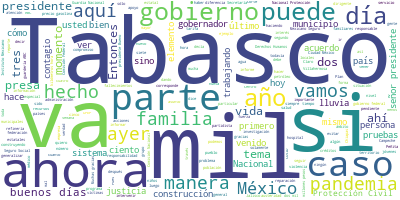

Data behind this chart, as committed beside it:
Participante, Texto, Sentimiento, Palabras, Dia, Mes, Anio
PRESIDENTE ANDRES MANUEL LOPEZ OBRADOR, Buenos días., 0.9384, 2, 5, 6, 2020
PRESIDENTE ANDRES MANUEL LOPEZ OBRADOR, Vamos a iniciar esta conferencia en Vill…, 0.5314, 50, 5, 6, 2020
PRESIDENTE ANDRES MANUEL LOPEZ OBRADOR, En esta ocasión vamos a escuchar el info…, 0.2741, 30, 5, 6, 2020
PRESIDENTE ANDRES MANUEL LOPEZ OBRADOR, Vamos a tener un informe especial de Zoé…, 0.0673, 73, 5, 6, 2020
PRESIDENTE ANDRES MANUEL LOPEZ OBRADOR, Ese es el programa para hoy. Terminando …, 0.505, 13, 5, 6, 2020
ADAN AUGUSTO LOPEZ HERNANDEZ, Muy buenos días, señor presidente, con s…, 0.6321, 8, 5, 6, 2020
ADAN AUGUSTO LOPEZ HERNANDEZ, Básicamente, nos toca informar acerca de…, 0.08185, 44, 5, 6, 2020
ADAN AUGUSTO LOPEZ HERNANDEZ, Y adicionamos a la mesa de seguridad est…, 0.03949, 62, 5, 6, 2020
ADAN AUGUSTO LOPEZ HERNANDEZ, Tenemos delitos como el secuestro, que h…, 0.09436, 62, 5, 6, 2020
ADAN AUGUSTO LOPEZ HERNANDEZ, Y así hemos venido trabajando, coordinad…, 0.4268, 30, 5, 6, 2020
ADAN AUGUSTO LOPEZ HERNANDEZ, En lo que respecta a la pandemia del COV…, 0.006492, 40, 5, 6, 2020
ADAN AUGUSTO LOPEZ HERNANDEZ, Hemos venido trabajado en los últimos dí…, 0.09758, 93, 5, 6, 2020
ADAN AUGUSTO LOPEZ HERNANDEZ, A la fecha funcionan estos albergues o a…, 0.06395, 41, 5, 6, 2020
ADAN AUGUSTO LOPEZ HERNANDEZ, Hubo una reducción, los últimos dos días…, 0.06767, 21, 5, 6, 2020
ADAN AUGUSTO LOPEZ HERNANDEZ, Nuestros hospitales COVID, como bien sab…, 0.5919, 60, 5, 6, 2020
ADAN AUGUSTO LOPEZ HERNANDEZ, Rescatamos hospitales, como el hospital …, 0.1039, 87, 5, 6, 2020
ADAN AUGUSTO LOPEZ HERNANDEZ, Hemos invertido con recursos propios, si…, 0.03697, 35, 5, 6, 2020
ADAN AUGUSTO LOPEZ HERNANDEZ, Yo aquí reconozco al personal médico del…, 0.1252, 42, 5, 6, 2020
ADAN AUGUSTO LOPEZ HERNANDEZ, Estamos preparándonos para el regreso a …, 0.5258, 32, 5, 6, 2020
ADAN AUGUSTO LOPEZ HERNANDEZ, Le informo, señor presidente, que esta s…, 0.01767, 46, 5, 6, 2020
ADAN AUGUSTO LOPEZ HERNANDEZ, Estamos ya preparados para detonar en cu…, 0.1501, 88, 5, 6, 2020
ADAN AUGUSTO LOPEZ HERNANDEZ, La intención es que, si el gobierno fede…, 0.1119, 55, 5, 6, 2020
ADAN AUGUSTO LOPEZ HERNANDEZ, Vamos a iniciar también la construcción …, 0.03952, 34, 5, 6, 2020
ADAN AUGUSTO LOPEZ HERNANDEZ, Básicamente es lo que tendría que inform…, 0.2795, 9, 5, 6, 2020
LUIS CRESENCIO SANDOVAL GONZALEZ, Con permiso, señor presidente. Buenos dí…, 0.3391, 11, 5, 6, 2020
LUIS CRESENCIO SANDOVAL GONZALEZ, Bien, dentro de los 17 municipios que ti…, 0.00518, 45, 5, 6, 2020
LUIS CRESENCIO SANDOVAL GONZALEZ, En la incidencia delictiva, se han tenid…, 0.005394, 73, 5, 6, 2020
LUIS CRESENCIO SANDOVAL GONZALEZ, A continuación, el sistema penitenciario…, 0.3008, 55, 5, 6, 2020
LUIS CRESENCIO SANDOVAL GONZALEZ, En cuanto a fuerzas de seguridad present…, 0.4436, 60, 5, 6, 2020
LUIS CRESENCIO SANDOVAL GONZALEZ, El despliegue que tenemos por parte de S…, 0.2902, 58, 5, 6, 2020
LUIS CRESENCIO SANDOVAL GONZALEZ, Ahí se adiciona la policía estatal con c…, 0.6074, 42, 5, 6, 2020
LUIS CRESENCIO SANDOVAL GONZALEZ, Estas fuerzas han asegurado, en la prese…, 0.2267, 52, 5, 6, 2020
ZOE ROBLEDO ABURTO, Con su permiso, señor presidente. Muy bu…, 0.608, 13, 5, 6, 2020
ZOE ROBLEDO ABURTO, Esta fecha 5 de junio no puede olvidarse…, 0.0134, 33, 5, 6, 2020
ZOE ROBLEDO ABURTO, El incendio de la guardería ABC es quizá…, 0.01584, 42, 5, 6, 2020
ZOE ROBLEDO ABURTO, Ha sido una misión, una instrucción del …, 0.06375, 59, 5, 6, 2020
ZOE ROBLEDO ABURTO, La paz es fruto de la justicia, es uno d…, 0.3481, 62, 5, 6, 2020
ZOE ROBLEDO ABURTO, El primero es poniendo a las familias en…, 0.5604, 20, 5, 6, 2020
ZOE ROBLEDO ABURTO, El segundo, a partir de un proceso muy i…, 0.6277, 31, 5, 6, 2020
ZOE ROBLEDO ABURTO, Hoy queremos reportar qué ha pasado en e…, 0.00495, 16, 5, 6, 2020
ZOE ROBLEDO ABURTO, Han sido varios hechos por parte de vari…, 0.699, 24, 5, 6, 2020
ZOE ROBLEDO ABURTO, Han sido cuatro encuentros del president…, 0.1543, 103, 5, 6, 2020
ZOE ROBLEDO ABURTO, En ese sentido, yo quisiera destacar tre…, 0.804, 8, 5, 6, 2020
ZOE ROBLEDO ABURTO, La primera, la participación de los padr…, 0.05669, 26, 5, 6, 2020
ZOE ROBLEDO ABURTO, Pero otro de los elementos más important…, 0.5599, 66, 5, 6, 2020
ZOE ROBLEDO ABURTO, Se han planteado a partir de un trato ig…, 0.2756, 46, 5, 6, 2020
ZOE ROBLEDO ABURTO, En ese sentido, y también quiero destaca…, 0.5874, 59, 5, 6, 2020
ZOE ROBLEDO ABURTO, Y en particular, algo que se ha hecho es…, 0.003742, 104, 5, 6, 2020
ZOE ROBLEDO ABURTO, Esta nos parece que es fundamental, no s…, 0.04761, 95, 5, 6, 2020
ZOE ROBLEDO ABURTO, Ahí es donde estamos en este momento y t…, 0.4455, 44, 5, 6, 2020
ZOE ROBLEDO ABURTO, Por mi parte es todo, señor presidente. …, 0.6189, 8, 5, 6, 2020
ALEJANDRO ENCINAS RODRIGUEZ, Con su autorización, señor presidente, s…, 0.4259, 7, 5, 6, 2020
ALEJANDRO ENCINAS RODRIGUEZ, Muy buenos días tengan todas y todos ust…, 0.9062, 8, 5, 6, 2020
ALEJANDRO ENCINAS RODRIGUEZ, Como lo ha señalado ya el director del I…, 0.004436, 64, 5, 6, 2020
ALEJANDRO ENCINAS RODRIGUEZ, A la denuncia que ha presentado ya el In…, 0.01017, 59, 5, 6, 2020
ALEJANDRO ENCINAS RODRIGUEZ, Estamos no solamente abiertos al escruti…, 0.1077, 32, 5, 6, 2020
ALEJANDRO ENCINAS RODRIGUEZ, El pasado 27 de mayo de 2020, a través d…, 0.1043, 65, 5, 6, 2020
ALEJANDRO ENCINAS RODRIGUEZ, Y como lo hemos señalado, por instruccio…, 0.03987, 46, 5, 6, 2020
ALEJANDRO ENCINAS RODRIGUEZ, En otro ámbito de las tareas que hemos v…, 0.01549, 63, 5, 6, 2020
ALEJANDRO ENCINAS RODRIGUEZ, Hemos llegado a un acuerdo con cuatro nú…, 0.5371, 48, 5, 6, 2020
... 188 more rows
